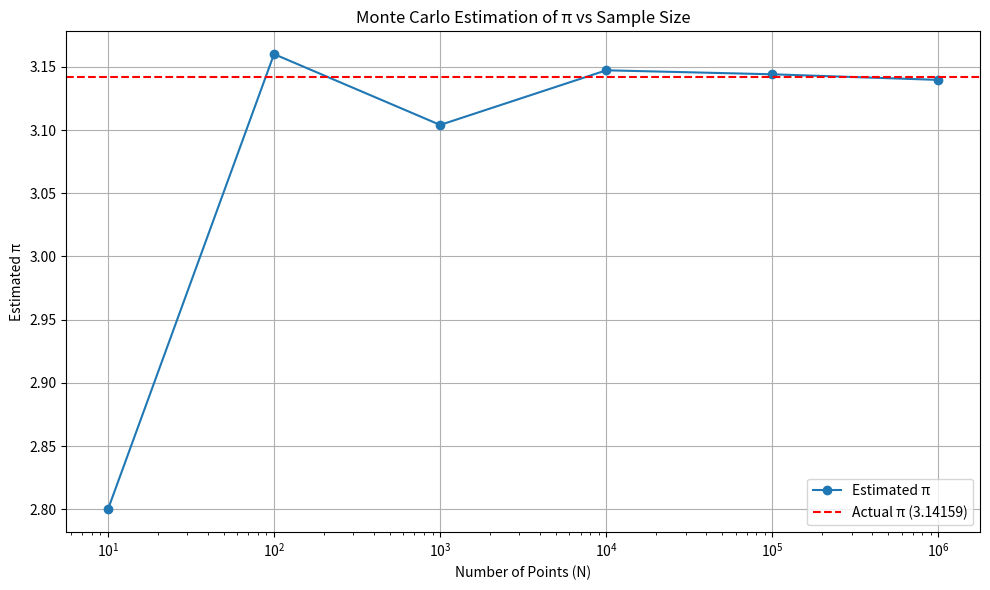

Write the Python code that produced this figure.

import random
import matplotlib.pyplot as plt
import math

# Function to estimate π
def estimate_pi(N):
    inside = 0
    for _ in range(N):
        x = random.uniform(-1, 1)
        y = random.uniform(-1, 1)
        if x**2 + y**2 <= 1:
            inside += 1
    return 4 * inside / N

# Sample sizes
N_values = [10, 100, 1000, 10000, 100000, 1000000 ]
pi_estimates = []

# Estimate π for each N
for N in N_values:
    pi = estimate_pi(N)
    pi_estimates.append(pi)
    print(f"N = {N}, π ≈ {pi:.6f}")

# Plot line chart
plt.figure(figsize=(10, 6))
plt.plot(N_values, pi_estimates, marker='o', linestyle='-', label='Estimated π')
plt.axhline(math.pi, color='red', linestyle='--', label='Actual π (3.14159)')
plt.xscale('log')
plt.xlabel('Number of Points (N)')
plt.ylabel('Estimated π')
plt.title('Monte Carlo Estimation of π vs Sample Size')
plt.legend()
plt.grid(True)
plt.tight_layout()
plt.show()
